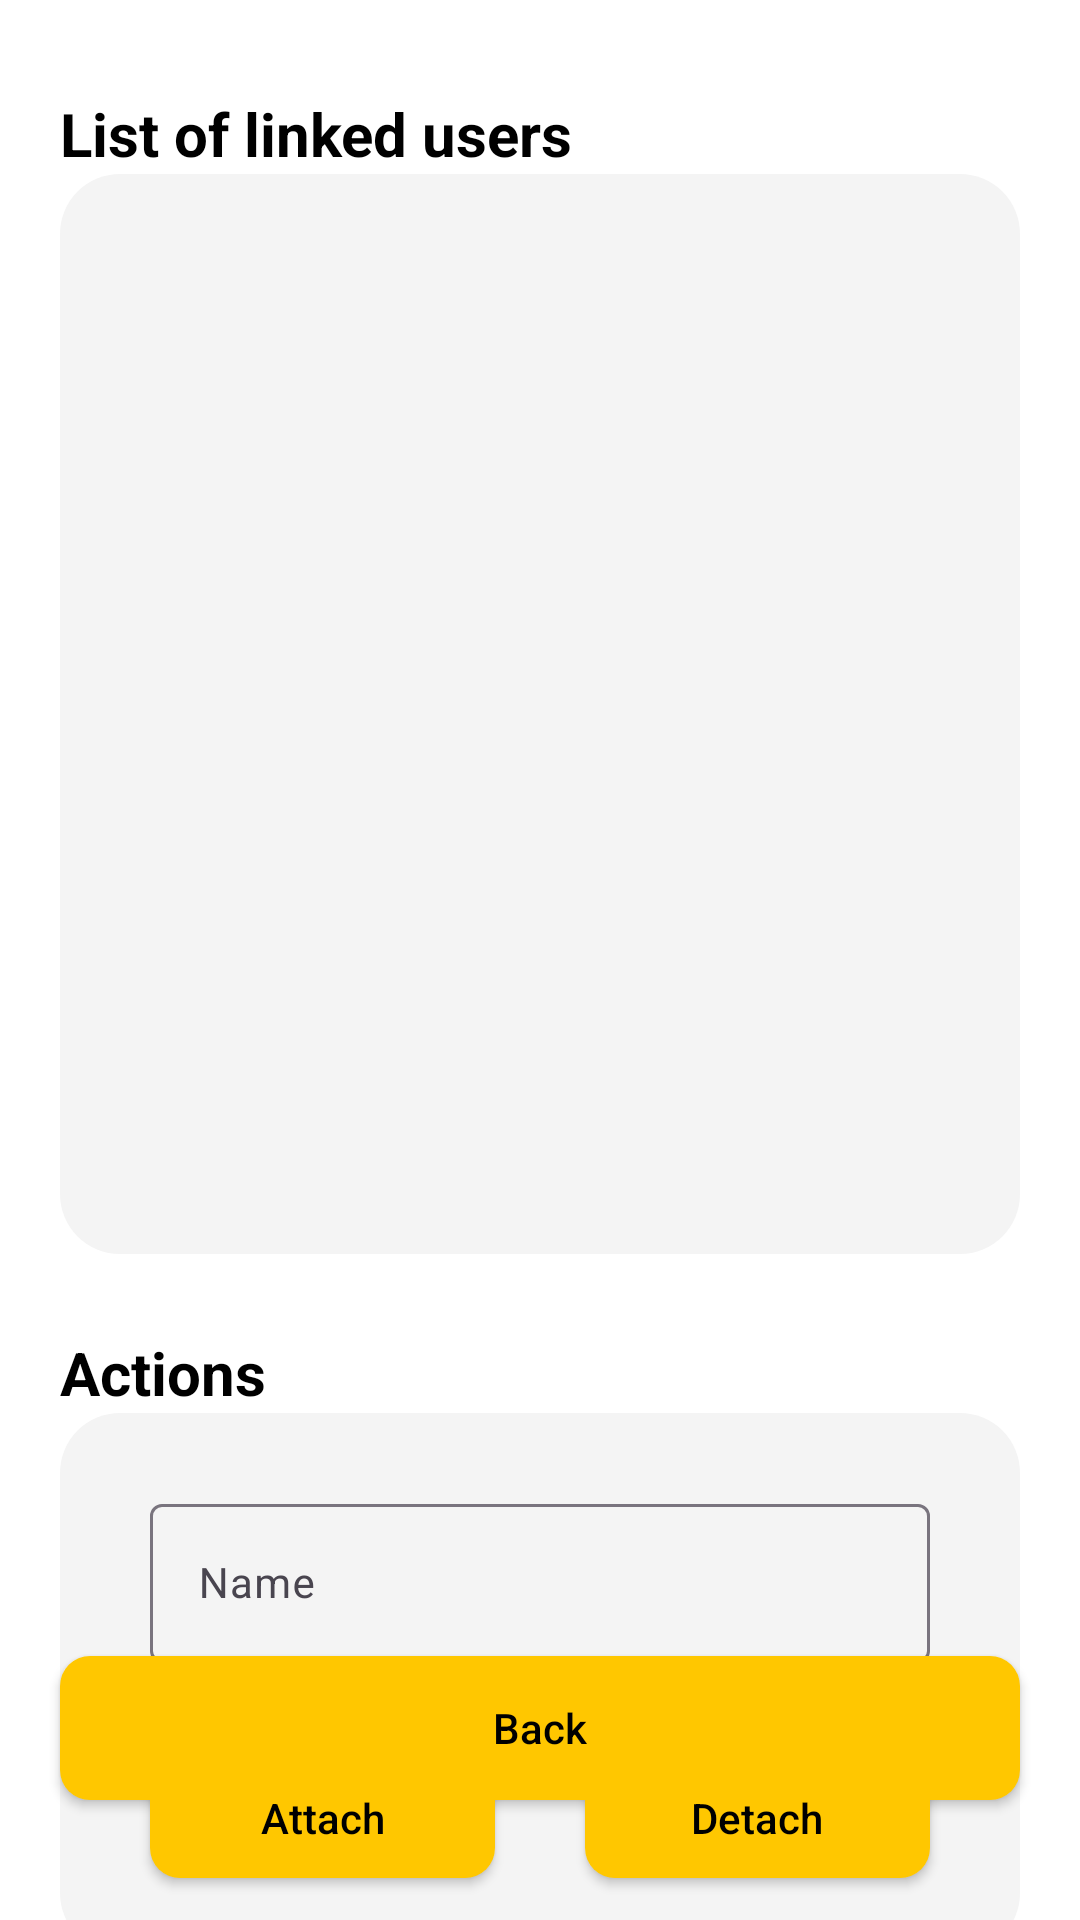

This screen was rendered from an Android layout file. Write that file and the resources it references.
<!-- AndroidManifest.xml: application theme Theme.Grabbingthedevicepart -->
<!-- res/layout/face_management.xml -->
<?xml version="1.0" encoding="utf-8"?>

<androidx.constraintlayout.widget.ConstraintLayout xmlns:android="http://schemas.android.com/apk/res/android"
    xmlns:tools="http://schemas.android.com/tools"
    android:layout_width="match_parent"
    android:layout_height="match_parent"
    xmlns:app="http://schemas.android.com/apk/res-auto"
    android:id="@+id/face_management"
    android:background="@color/white"
    android:orientation="vertical">

    <TextView
        android:id="@+id/textView"
        android:layout_width="wrap_content"

        android:layout_height="wrap_content"
        android:layout_marginStart="20dp"
        android:layout_marginTop="31dp"
        android:gravity="start"

        android:text="@string/list_of_linked_users"
        android:textSize="20dp"

        android:textStyle="bold"
        app:layout_constraintStart_toStartOf="parent"
        app:layout_constraintTop_toTopOf="parent" />

    <androidx.recyclerview.widget.RecyclerView
        android:id="@+id/face_management_recycler_view"
        android:layout_width="match_parent"

        android:layout_height="360dp"
        android:layout_marginLeft="20dp"
        android:layout_marginRight="20dp"

        android:background="@drawable/rounded_background"
        app:layout_constraintEnd_toEndOf="parent"

        app:layout_constraintStart_toStartOf="parent"
        app:layout_constraintTop_toBottomOf="@+id/textView" />

    <TextView
        android:id="@+id/textView2"
        android:layout_width="wrap_content"

        android:layout_height="wrap_content"
        android:gravity="start"

        android:text="@string/actions"
        android:textSize="20dp"

        android:layout_marginLeft="20dp"
        android:layout_marginTop="26dp"

        android:textStyle="bold"
        app:layout_constraintStart_toStartOf="parent"
        app:layout_constraintTop_toBottomOf="@+id/face_management_recycler_view" />

    <View
        android:id="@+id/view2"
        android:layout_width="match_parent"

        android:layout_height="180dp"
        android:layout_marginLeft="20dp"
        android:layout_marginRight="20dp"

        android:background="@drawable/rounded_background"

        app:layout_constraintStart_toStartOf="parent"
        app:layout_constraintTop_toBottomOf="@+id/textView2" />

    <androidx.appcompat.widget.AppCompatButton
        android:id="@+id/face_management_button_attach"
        android:layout_width="0dp"
        android:layout_height="40dp"

        android:layout_marginLeft="30dp"
        android:layout_marginRight="15dp"
        android:layout_marginBottom="25dp"

        android:background="@drawable/button_background"
        android:gravity="center"

        android:text="@string/attach"
        app:layout_constraintBottom_toBottomOf="@id/view2"
        app:layout_constraintLeft_toLeftOf="@id/view2"

        app:layout_constraintRight_toLeftOf="@id/face_management_button_detach" />

    <androidx.appcompat.widget.AppCompatButton
        android:id="@+id/face_management_button_detach"
        android:layout_width="0dp"
        android:layout_height="40dp"

        android:layout_marginLeft="15dp"
        android:layout_marginRight="30dp"
        android:layout_marginBottom="25dp"


        android:background="@drawable/button_background"
        android:gravity="center"

        android:text="@string/detach"
        app:layout_constraintBottom_toBottomOf="@id/view2"
        app:layout_constraintLeft_toRightOf="@id/face_management_button_attach"

        app:layout_constraintRight_toRightOf="@id/view2" />

    <com.google.android.material.textfield.TextInputLayout
        android:id="@+id/face_management_text_input_layout_name"
        android:layout_width="match_parent"

        android:layout_height="wrap_content"

        android:hint="@string/face_management_name"
        app:layout_constraintEnd_toEndOf="@+id/view2"

        android:layout_marginRight="50dp"
        android:layout_marginLeft="50dp"
        android:layout_marginTop="25dp"

        app:layout_constraintStart_toStartOf="@+id/view2"
        app:layout_constraintTop_toTopOf="@+id/view2">

        <com.google.android.material.textfield.TextInputEditText
            android:id="@+id/editTextName"
            android:layout_width="match_parent"
            android:layout_height="wrap_content"
            android:inputType="text" />

    </com.google.android.material.textfield.TextInputLayout>

    <androidx.appcompat.widget.AppCompatButton
        android:id="@+id/face_management_button_back"
        android:layout_width="match_parent"
        android:layout_height="wrap_content"

        android:background="@drawable/button_background"

        android:text="@string/face_management_back"
        app:layout_constraintBottom_toBottomOf="parent"
        app:layout_constraintEnd_toEndOf="parent"
        app:layout_constraintStart_toStartOf="parent"

        android:layout_marginLeft="20dp"
        android:layout_marginRight="20dp"
        android:layout_marginBottom="40dp"
        />


</androidx.constraintlayout.widget.ConstraintLayout>
<!-- resources referenced by this layout -->
<resources>
  <!-- drawable button_background (drawable) -->
  <?xml version="1.0" encoding="utf-8"?>
  
  <shape xmlns:android="http://schemas.android.com/apk/res/android" android:shape="rectangle">
      <solid android:color="#FFC700"/> 
      <corners android:radius="10dp"/> 
  </shape>
  <!-- drawable rounded_background (drawable) -->
  <?xml version="1.0" encoding="utf-8"?>
  
  <shape xmlns:android="http://schemas.android.com/apk/res/android"
      android:shape="rectangle">
      <corners android:radius="20dp" />
      <solid android:color="#F4F4F4" />
  </shape>
  <string name="actions">Actions</string>
  <string name="attach">Attach</string>
  <string name="detach">Detach</string>
  <string name="face_management_back">Back</string>
  <string name="face_management_name">Name</string>
  <string name="list_of_linked_users">List of linked users</string>
  <style name="Theme.Grabbingthedevicepart" parent="Base.Theme.Grabbingthedevicepart" />
  <style name="Base.Theme.Grabbingthedevicepart" parent="Theme.Material3.DayNight.NoActionBar">
          
          <item name="colorPrimary">#FFC700</item>
          <item name="textAllCaps">false</item>
          <item name="android:textStyle">normal</item>
          <item name="android:textSize">14sp</item>
          <item name="android:textColor">@color/black</item>
  
      </style>
  <!-- not gathered from this repository: default colours our renderer supplied (Android Studio template values) -->
  <color name="black">#FF000000</color>
  <color name="white">#FFFFFFFF</color>
</resources>
